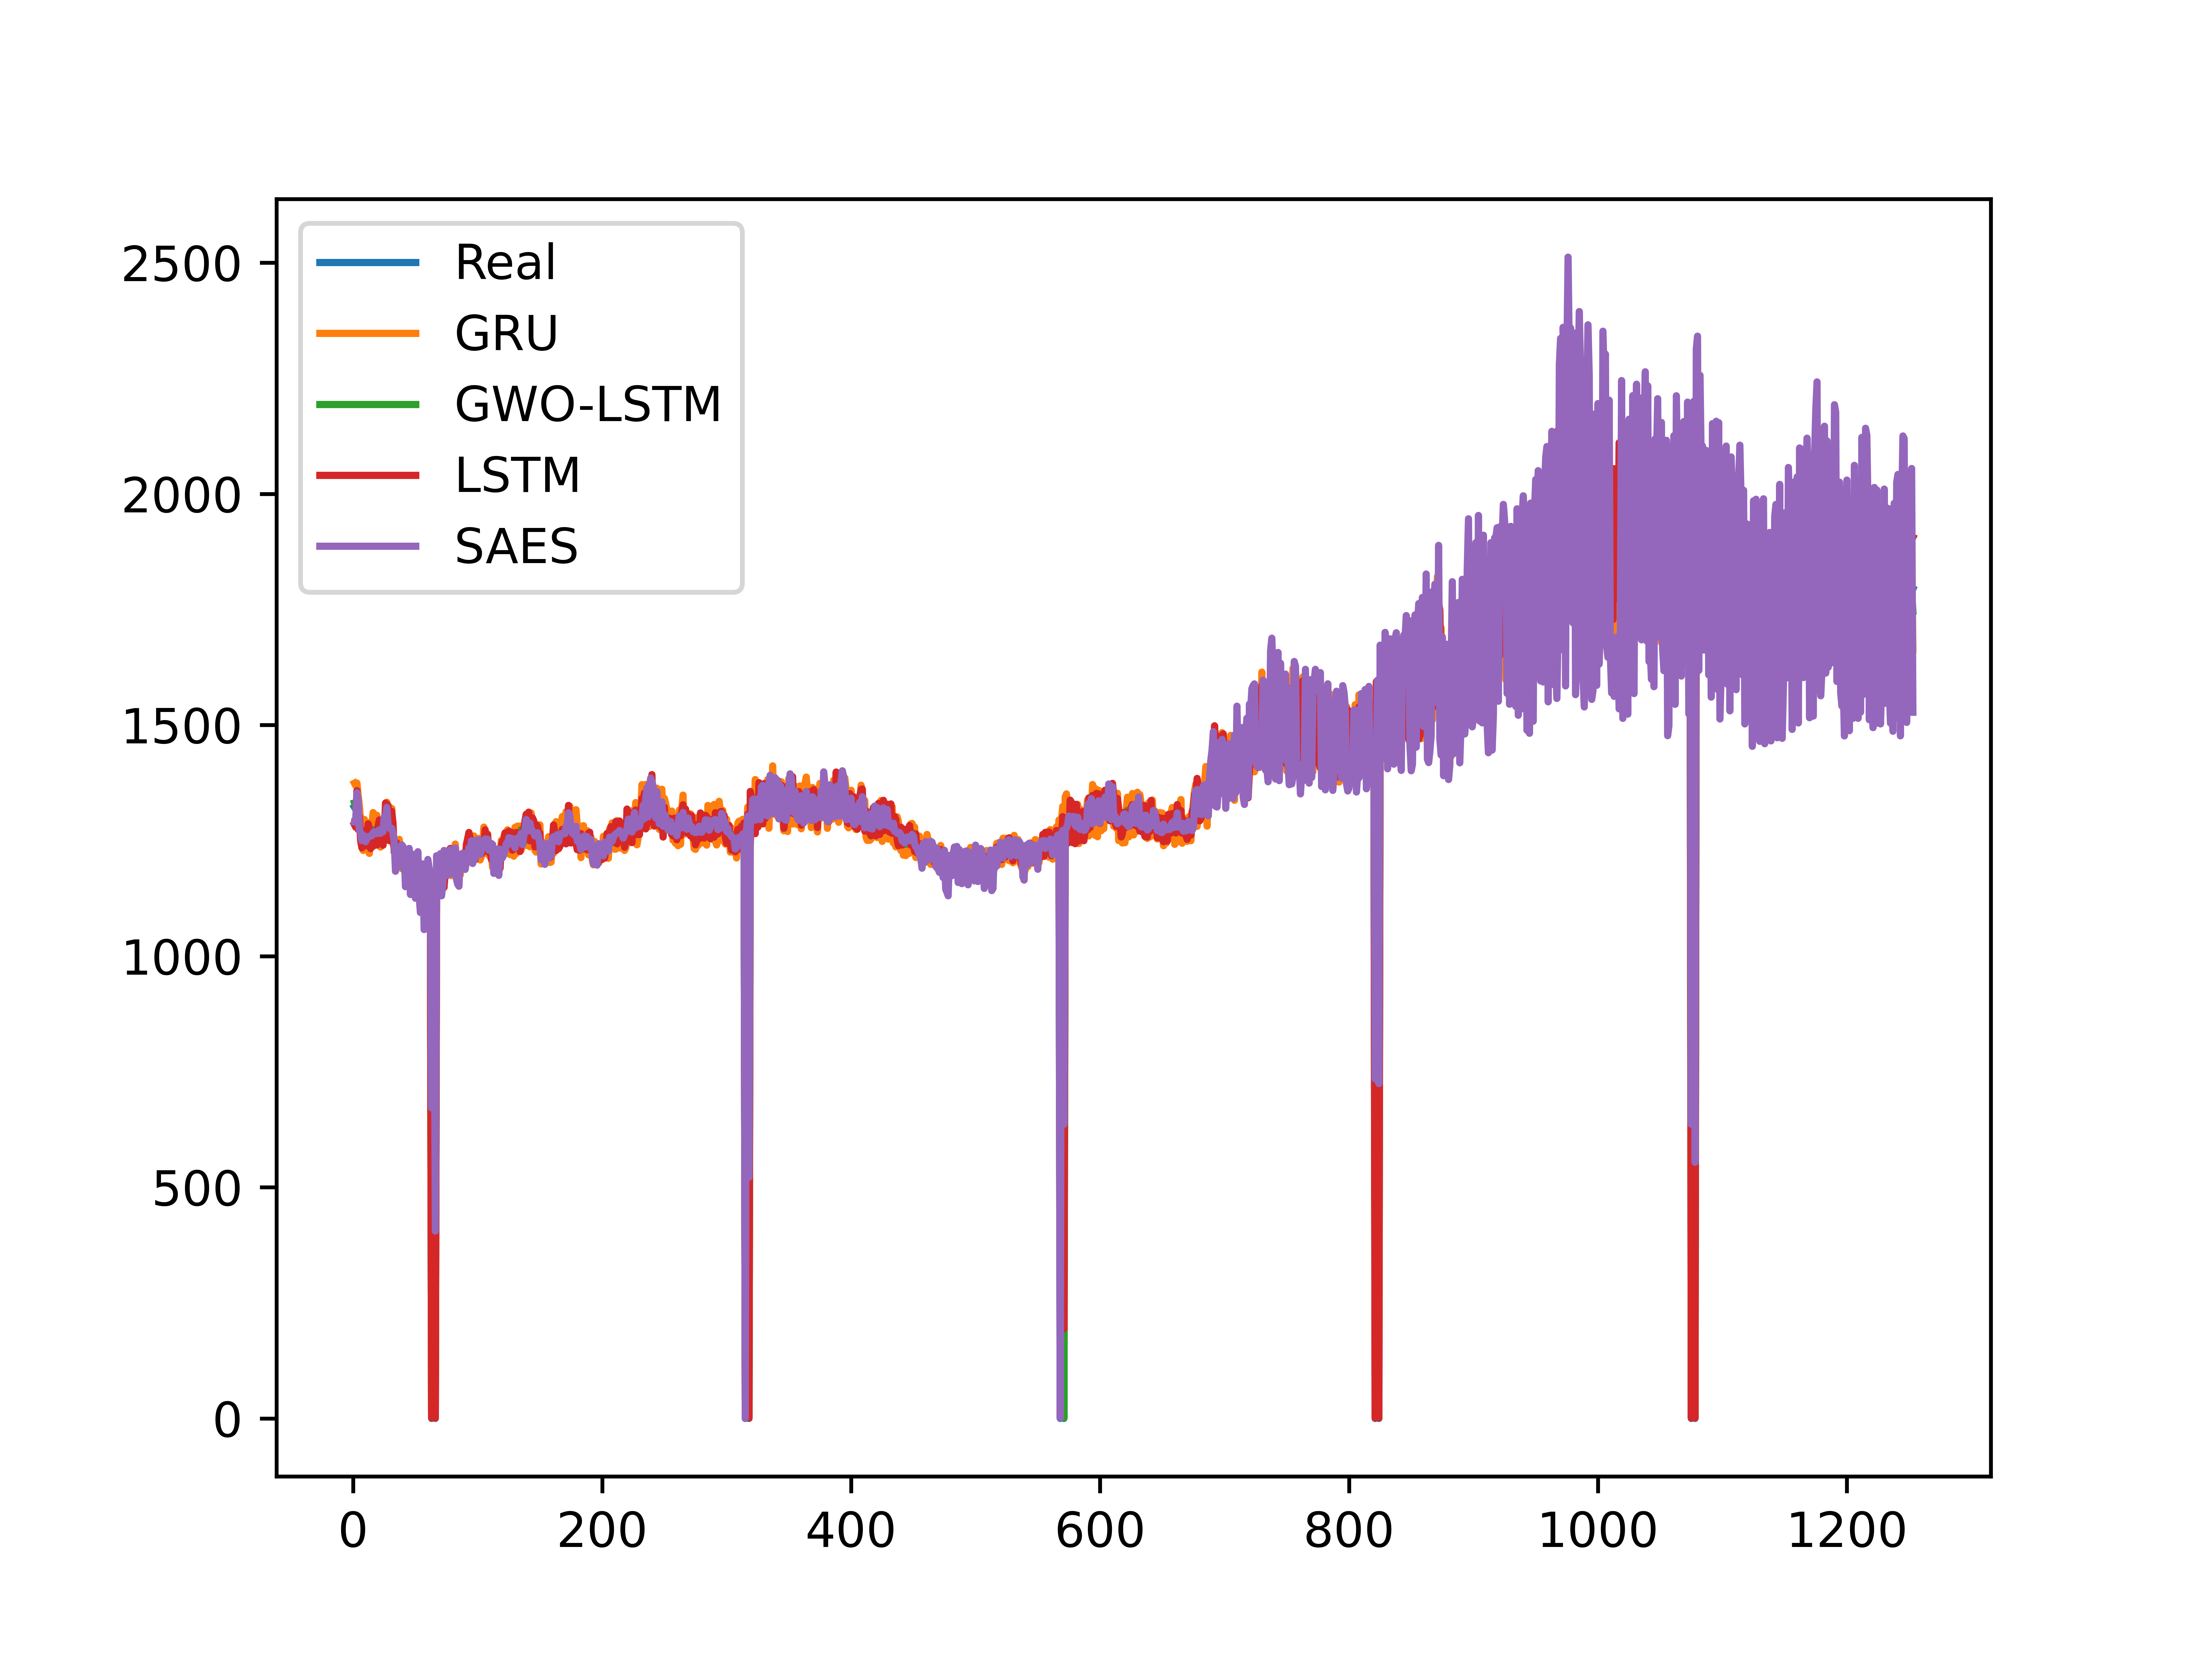

The file beside this chart, header and first rows:
Index, Real, GRU, GWO-LSTM, LSTM, SAES
1.0, 1322, 1374, 1331, 1285, 1291
2.0, 1318, 1369, 1319, 1279, 1290
3.0, 1322, 1375, 1319, 1358, 1354
4.0, 1313, 1348, 1311, 1274, 1337
5.0, 1283, 1325, 1279, 1303, 1273
6.0, 1269, 1287, 1271, 1250, 1267
7.0, 1254, 1279, 1251, 1234, 1250
8.0, 1259, 1229, 1257, 1271, 1262
9.0, 1260, 1296, 1262, 1271, 1257
10.0, 1253, 1281, 1248, 1268, 1248
11.0, 1256, 1240, 1259, 1239, 1253
12.0, 1261, 1229, 1258, 1286, 1259
13.0, 1252, 1222, 1256, 1277, 1259
14.0, 1255, 1290, 1250, 1233, 1261
15.0, 1258, 1279, 1260, 1247, 1260
16.0, 1269, 1311, 1268, 1238, 1267
17.0, 1272, 1286, 1274, 1243, 1269
18.0, 1266, 1252, 1274, 1255, 1265
19.0, 1266, 1305, 1274, 1240, 1265
20.0, 1269, 1250, 1272, 1281, 1268
21.0, 1270, 1245, 1263, 1295, 1273
22.0, 1266, 1236, 1262, 1248, 1266
23.0, 1273, 1248, 1273, 1249, 1270
24.0, 1272, 1257, 1273, 1240, 1269
25.0, 1288, 1266, 1285, 1270, 1302
26.0, 1304, 1323, 1291, 1331, 1288
27.0, 1301, 1333, 1298, 1329, 1322
28.0, 1303, 1277, 1292, 1326, 1286
29.0, 1283, 1319, 1280, 1250, 1277
30.0, 1282, 1300, 1273, 1270, 1275
31.0, 1281, 1320, 1282, 1313, 1276
32.0, 1268, 1242, 1271, 1287, 1266
33.0, 1236, 1252, 1236, 1224, 1246
34.0, 1214, 1202, 1215, 1226, 1184
35.0, 1227, 1237, 1228, 1245, 1208
36.0, 1229, 1210, 1230, 1222, 1210
37.0, 1227, 1253, 1223, 1240, 1210
38.0, 1211, 1229, 1213, 1222, 1195
39.0, 1214, 1190, 1216, 1225, 1241
40.0, 1212, 1225, 1215, 1206, 1237
41.0, 1185, 1203, 1186, 1192, 1226
42.0, 1186, 1169, 1185, 1190, 1150
43.0, 1188, 1179, 1187, 1180, 1224
44.0, 1187, 1179, 1187, 1181, 1216
45.0, 1187, 1172, 1186, 1182, 1233
46.0, 1178, 1162, 1178, 1185, 1133
47.0, 1162, 1153, 1162, 1161, 1221
48.0, 1174, 1163, 1173, 1168, 1133
49.0, 1162, 1168, 1162, 1165, 1220
50.0, 1172, 1163, 1173, 1180, 1125
51.0, 1178, 1163, 1177, 1171, 1144
52.0, 1171, 1179, 1172, 1164, 1226
53.0, 1164, 1149, 1164, 1168, 1130
54.0, 1156, 1168, 1156, 1158, 1094
55.0, 1159, 1150, 1158, 1156, 1097
56.0, 1162, 1148, 1162, 1166, 1200
57.0, 1127, 1130, 1124, 1122, 1058
58.0, 1132, 1135, 1129, 1135, 1081
59.0, 1136, 1131, 1137, 1135, 1066
60.0, 1126, 1121, 1123, 1128, 1209
... 1,200 more rows
